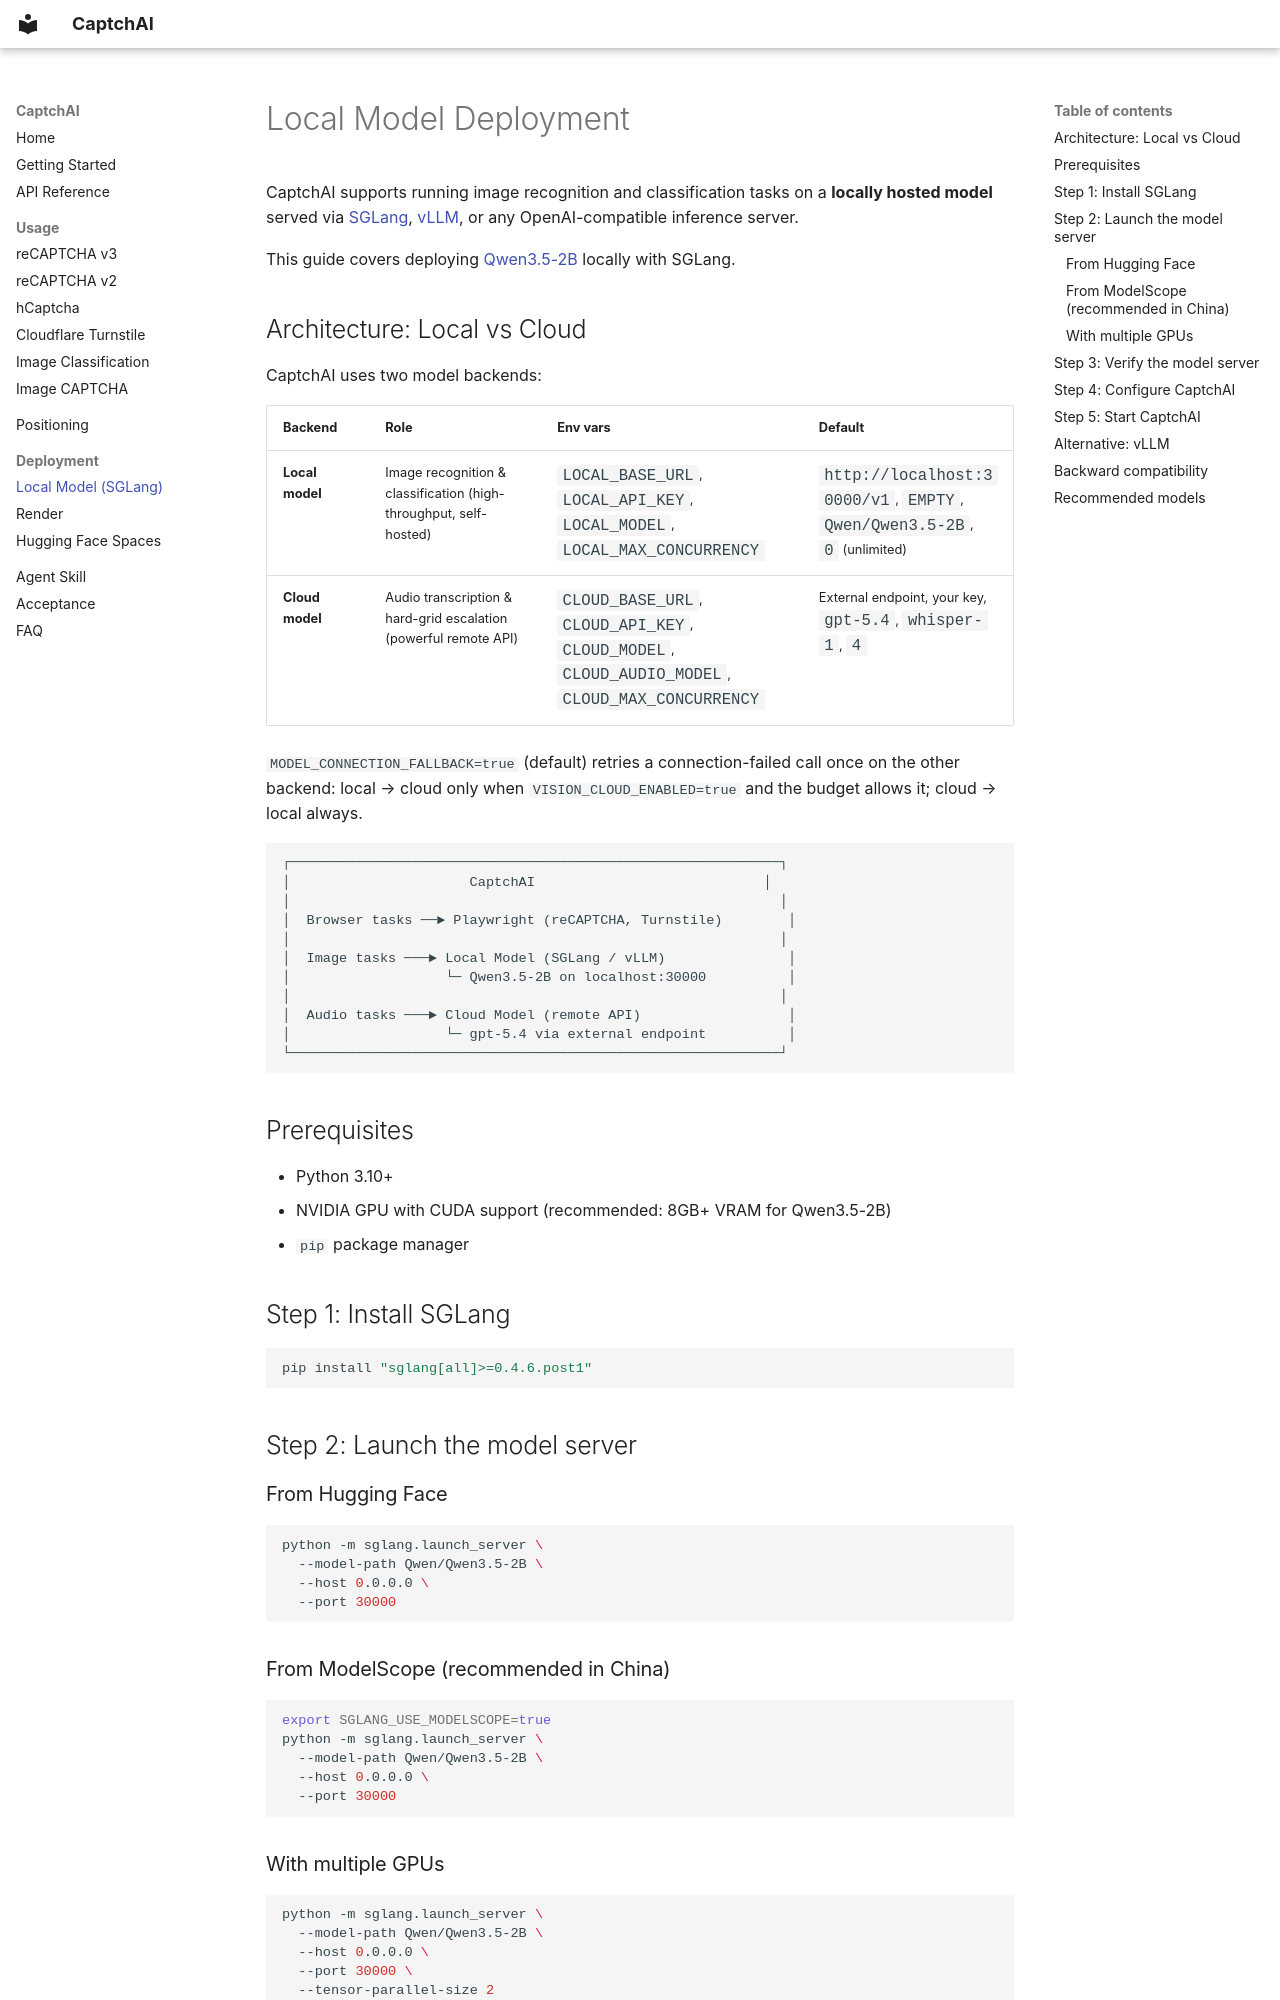

repository: jyqj/Captchai · page: deployment/local-model/index.html · generator: mkdocs

# Local Model Deployment

CaptchAI supports running image recognition and classification tasks on a **locally hosted model** served via [SGLang](https://github.com/sgl-project/sglang), [vLLM](https://github.com/vllm-project/vllm), or any OpenAI-compatible inference server.

This guide covers deploying [Qwen3.5-2B](https://modelscope.cn/models/Qwen/Qwen3.5-2B) locally with SGLang.

## Architecture: Local vs Cloud

CaptchAI uses two model backends:

| Backend | Role | Env vars | Default |
|---------|------|----------|---------|
| **Local model** | Image recognition & classification (high-throughput, self-hosted) | `LOCAL_BASE_URL`, `LOCAL_API_KEY`, `LOCAL_MODEL`, `LOCAL_MAX_CONCURRENCY` | `http://localhost:30000/v1`, `EMPTY`, `Qwen/Qwen3.5-2B`, `0` (unlimited) |
| **Cloud model** | Audio transcription & hard-grid escalation (powerful remote API) | `CLOUD_BASE_URL`, `CLOUD_API_KEY`, `CLOUD_MODEL`, `CLOUD_AUDIO_MODEL`, `CLOUD_MAX_CONCURRENCY` | External endpoint, your key, `gpt-5.4`, `whisper-1`, `4` |

`MODEL_CONNECTION_FALLBACK=true` (default) retries a connection-failed call once on the other backend: local → cloud only when `VISION_CLOUD_ENABLED=true` and the budget allows it; cloud → local always.

```
┌────────────────────────────────────────────────────────────┐
│                      CaptchAI                            │
│                                                            │
│  Browser tasks ──► Playwright (reCAPTCHA, Turnstile)        │
│                                                            │
│  Image tasks ───► Local Model (SGLang / vLLM)               │
│                   └─ Qwen3.5-2B on localhost:30000          │
│                                                            │
│  Audio tasks ───► Cloud Model (remote API)                  │
│                   └─ gpt-5.4 via external endpoint          │
└────────────────────────────────────────────────────────────┘
```

## Prerequisites

- Python 3.10+
- NVIDIA GPU with CUDA support (recommended: 8GB+ VRAM for Qwen3.5-2B)
- `pip` package manager

## Step 1: Install SGLang

```bash
pip install "sglang[all]>=0.4.6.post1"
```

## Step 2: Launch the model server

### From Hugging Face

```bash
python -m sglang.launch_server \
  --model-path Qwen/Qwen3.5-2B \
  --host 0.0.0.0 \
  --port 30000
```

### From ModelScope (recommended in China)

```bash
export SGLANG_USE_MODELSCOPE=true
python -m sglang.launch_server \
  --model-path Qwen/Qwen3.5-2B \
  --host 0.0.0.0 \
  --port 30000
```
